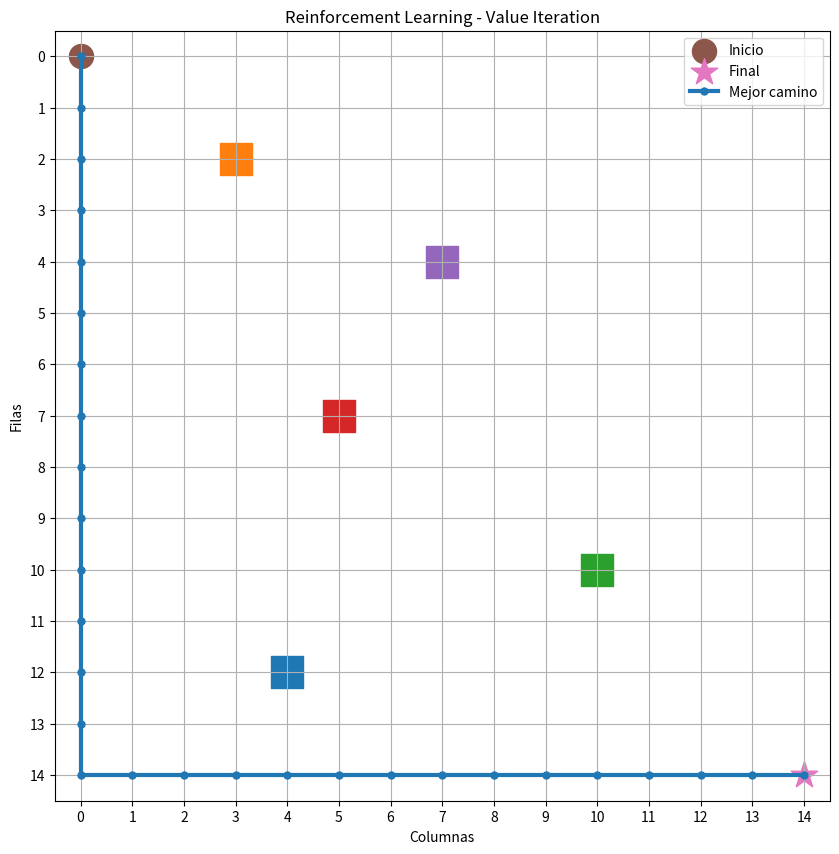
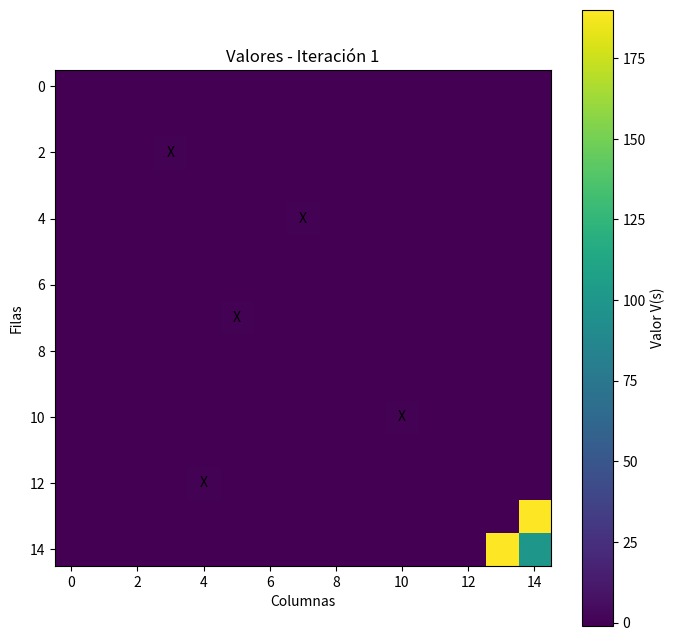
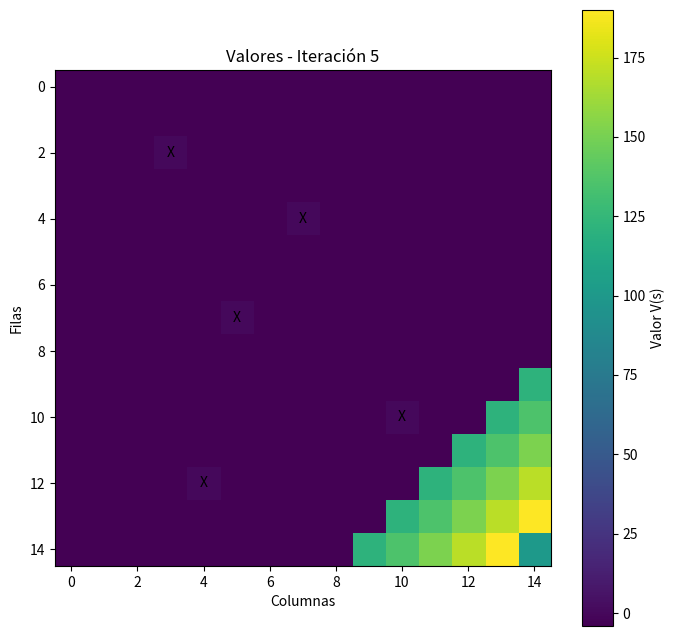
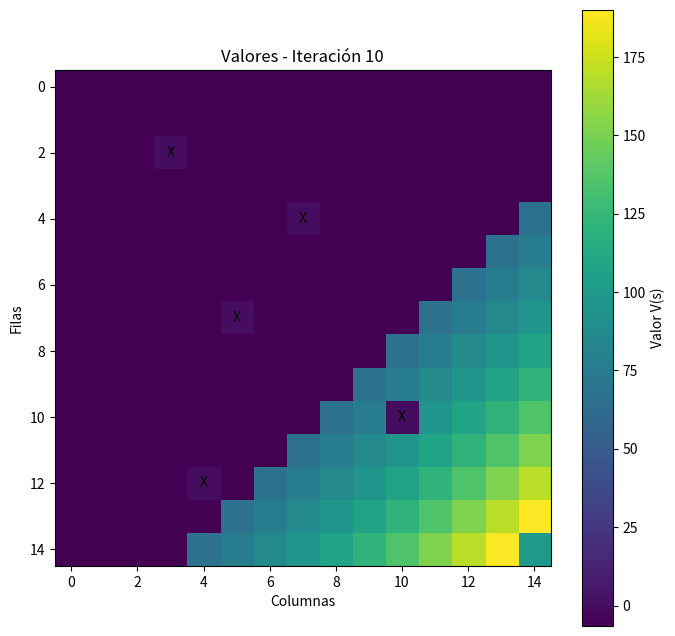
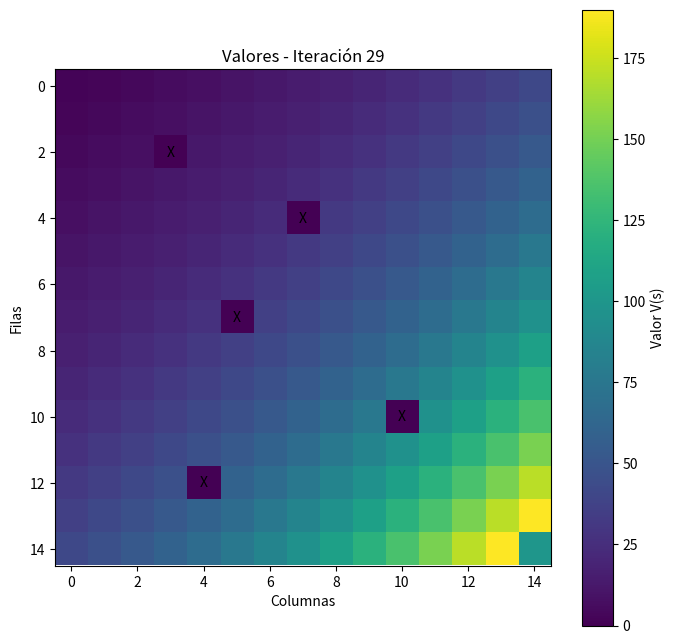

Write the Python code that produced these figures, in order.
#En python construir un Grid 15x15 con 5 obstaculos, un inicio un final usando politica de dirección y metodo de valores
#para trazar el mejor camino entre inicio y fin. mostrarse avance con Reinforcement Learning
#- Mostrar las iteraciones y el valor de cada celda en cada iteración.

import numpy as np
import matplotlib.pyplot as plt

# ============================================================
# 1. CONFIGURACIÓN DEL GRID
# ============================================================

FILAS = 15
COLUMNAS = 15

inicio = (0, 0)
final = (14, 14)

# 5 obstáculos
obstaculos = {
    (2, 3),
    (4, 7),
    (7, 5),
    (10, 10),
    (12, 4)
}

# ============================================================
# 2. ACCIONES DEL AGENTE
# ============================================================

acciones = {
    "↑": (-1, 0),   # Arriba
    "↓": (1, 0),    # Abajo
    "←": (0, -1),   # Izquierda
    "→": (0, 1)     # Derecha
}

# ============================================================
# 3. PARÁMETROS DEL REINFORCEMENT LEARNING
# ============================================================

gamma = 0.9       # Factor de descuento
theta = 0.001     # Criterio de convergencia
max_iteraciones = 100

# ============================================================
# 4. RECOMPENSAS
# ============================================================

def recompensa(siguiente_estado):

    # Llegar al objetivo
    if siguiente_estado == final:
        return 100

    # Chocar con un obstáculo
    if siguiente_estado in obstaculos:
        return -100

    # Cada movimiento tiene un pequeño costo
    return -1


# ============================================================
# 5. FUNCIÓN PARA OBTENER EL SIGUIENTE ESTADO
# ============================================================

def siguiente_estado(estado, movimiento):

    fila, columna = estado
    df, dc = movimiento

    nueva_fila = fila + df
    nueva_columna = columna + dc

    # Si sale del Grid, permanece en la misma celda
    if (nueva_fila < 0 or nueva_fila >= FILAS or
            nueva_columna < 0 or nueva_columna >= COLUMNAS):

        return estado

    # Si intenta entrar a un obstáculo,
    # permanece en la misma celda
    if (nueva_fila, nueva_columna) in obstaculos:
        return estado

    return (nueva_fila, nueva_columna)


# ============================================================
# 6. INICIALIZAR LOS VALORES
# ============================================================

valores = np.zeros((FILAS, COLUMNAS))

# El estado final tiene valor 100
valores[final] = 100


# ============================================================
# 7. VALUE ITERATION
# ============================================================

historial = []

for iteracion in range(max_iteraciones):

    nuevos_valores = valores.copy()

    max_cambio = 0

    for fila in range(FILAS):

        for columna in range(COLUMNAS):

            estado = (fila, columna)

            # Los obstáculos no tienen valor
            if estado in obstaculos:
                continue

            # El estado final conserva su valor
            if estado == final:
                continue

            valores_acciones = []

            # Evaluar las 4 direcciones
            for movimiento in acciones.values():

                siguiente = siguiente_estado(
                    estado,
                    movimiento
                )

                r = recompensa(siguiente)

                valor = r + gamma * valores[siguiente]

                valores_acciones.append(valor)

            # Elegir la mejor acción
            mejor_valor = max(valores_acciones)

            nuevos_valores[fila, columna] = mejor_valor

            cambio = abs(
                nuevos_valores[fila, columna]
                - valores[fila, columna]
            )

            max_cambio = max(max_cambio, cambio)

    valores = nuevos_valores

    # Guardar los valores de esta iteración
    historial.append(valores.copy())

    print("\n" + "=" * 60)
    print("ITERACIÓN:", iteracion + 1)
    print("=" * 60)

    np.set_printoptions(
        precision=2,
        suppress=True
    )

    print(valores)

    # Verificar convergencia
    if max_cambio < theta:

        print("\nEl algoritmo convergió en la iteración",
              iteracion + 1)

        break


# ============================================================
# 8. OBTENER LA POLÍTICA
# ============================================================

politica = np.empty((FILAS, COLUMNAS), dtype=object)

for fila in range(FILAS):

    for columna in range(COLUMNAS):

        estado = (fila, columna)

        if estado in obstaculos:
            politica[fila, columna] = "X"

        elif estado == final:
            politica[fila, columna] = "F"

        else:

            mejores_acciones = {}

            for nombre, movimiento in acciones.items():

                siguiente = siguiente_estado(
                    estado,
                    movimiento
                )

                r = recompensa(siguiente)

                valor = r + gamma * valores[siguiente]

                mejores_acciones[nombre] = valor

            mejor_accion = max(
                mejores_acciones,
                key=mejores_acciones.get
            )

            politica[fila, columna] = mejor_accion


# ============================================================
# 9. MOSTRAR LA POLÍTICA
# ============================================================

print("\n")
print("=" * 60)
print("POLÍTICA APRENDIDA")
print("=" * 60)

for fila in range(FILAS):

    print(" ".join(
        f"{politica[fila, columna]:>2}"
        for columna in range(COLUMNAS)
    ))


# ============================================================
# 10. TRAZAR EL MEJOR CAMINO
# ============================================================

camino = []

estado = inicio

camino.append(estado)

visitados = set()

while estado != final:

    # Evitar ciclos
    if estado in visitados:
        print("Se detectó un ciclo.")
        break

    visitados.add(estado)

    fila, columna = estado

    mejores_acciones = {}

    for nombre, movimiento in acciones.items():

        siguiente = siguiente_estado(
            estado,
            movimiento
        )

        r = recompensa(siguiente)

        valor = r + gamma * valores[siguiente]

        mejores_acciones[nombre] = valor

    mejor_accion = max(
        mejores_acciones,
        key=mejores_acciones.get
    )

    estado = siguiente_estado(
        estado,
        acciones[mejor_accion]
    )

    camino.append(estado)

    # Seguridad
    if len(camino) > FILAS * COLUMNAS:
        print("No se encontró un camino.")
        break


# ============================================================
# 11. MOSTRAR EL CAMINO
# ============================================================

print("\n")
print("=" * 60)
print("MEJOR CAMINO")
print("=" * 60)

for i, posicion in enumerate(camino):

    print(
        f"Paso {i + 1}: {posicion}"
    )

print("\nCantidad de movimientos:",
      len(camino) - 1)


# ============================================================
# 12. MOSTRAR EL GRID Y EL CAMINO
# ============================================================

plt.figure(figsize=(10, 10))

# Dibujar Grid
plt.xlim(-0.5, COLUMNAS - 0.5)
plt.ylim(FILAS - 0.5, -0.5)

plt.xticks(range(COLUMNAS))
plt.yticks(range(FILAS))

plt.grid(True)

# Dibujar obstáculos
for obstaculo in obstaculos:

    fila, columna = obstaculo

    plt.scatter(
        columna,
        fila,
        marker="s",
        s=500
    )

# Dibujar inicio
plt.scatter(
    inicio[1],
    inicio[0],
    marker="o",
    s=300,
    label="Inicio"
)

# Dibujar final
plt.scatter(
    final[1],
    final[0],
    marker="*",
    s=400,
    label="Final"
)

# Dibujar camino
if len(camino) > 1:

    x = [columna for fila, columna in camino]
    y = [fila for fila, columna in camino]

    plt.plot(
        x,
        y,
        linewidth=3,
        marker="o",
        markersize=5,
        label="Mejor camino"
    )

plt.title(
    "Reinforcement Learning - Value Iteration"
)

plt.xlabel("Columnas")
plt.ylabel("Filas")

plt.legend()

plt.show()


# ============================================================
# 13. MOSTRAR EVOLUCIÓN DE LOS VALORES
# ============================================================

# Seleccionar algunas iteraciones para visualizar
iteraciones_mostrar = [
    0,
    min(4, len(historial) - 1),
    min(9, len(historial) - 1),
    len(historial) - 1
]

for numero in iteraciones_mostrar:

    plt.figure(figsize=(8, 8))

    plt.imshow(
        historial[numero],
        interpolation="nearest"
    )

    plt.colorbar(
        label="Valor V(s)"
    )

    plt.title(
        f"Valores - Iteración {numero + 1}"
    )

    plt.xlabel("Columnas")
    plt.ylabel("Filas")

    # Mostrar obstáculos
    for fila, columna in obstaculos:

        plt.text(
            columna,
            fila,
            "X",
            ha="center",
            va="center"
        )

    plt.show()
